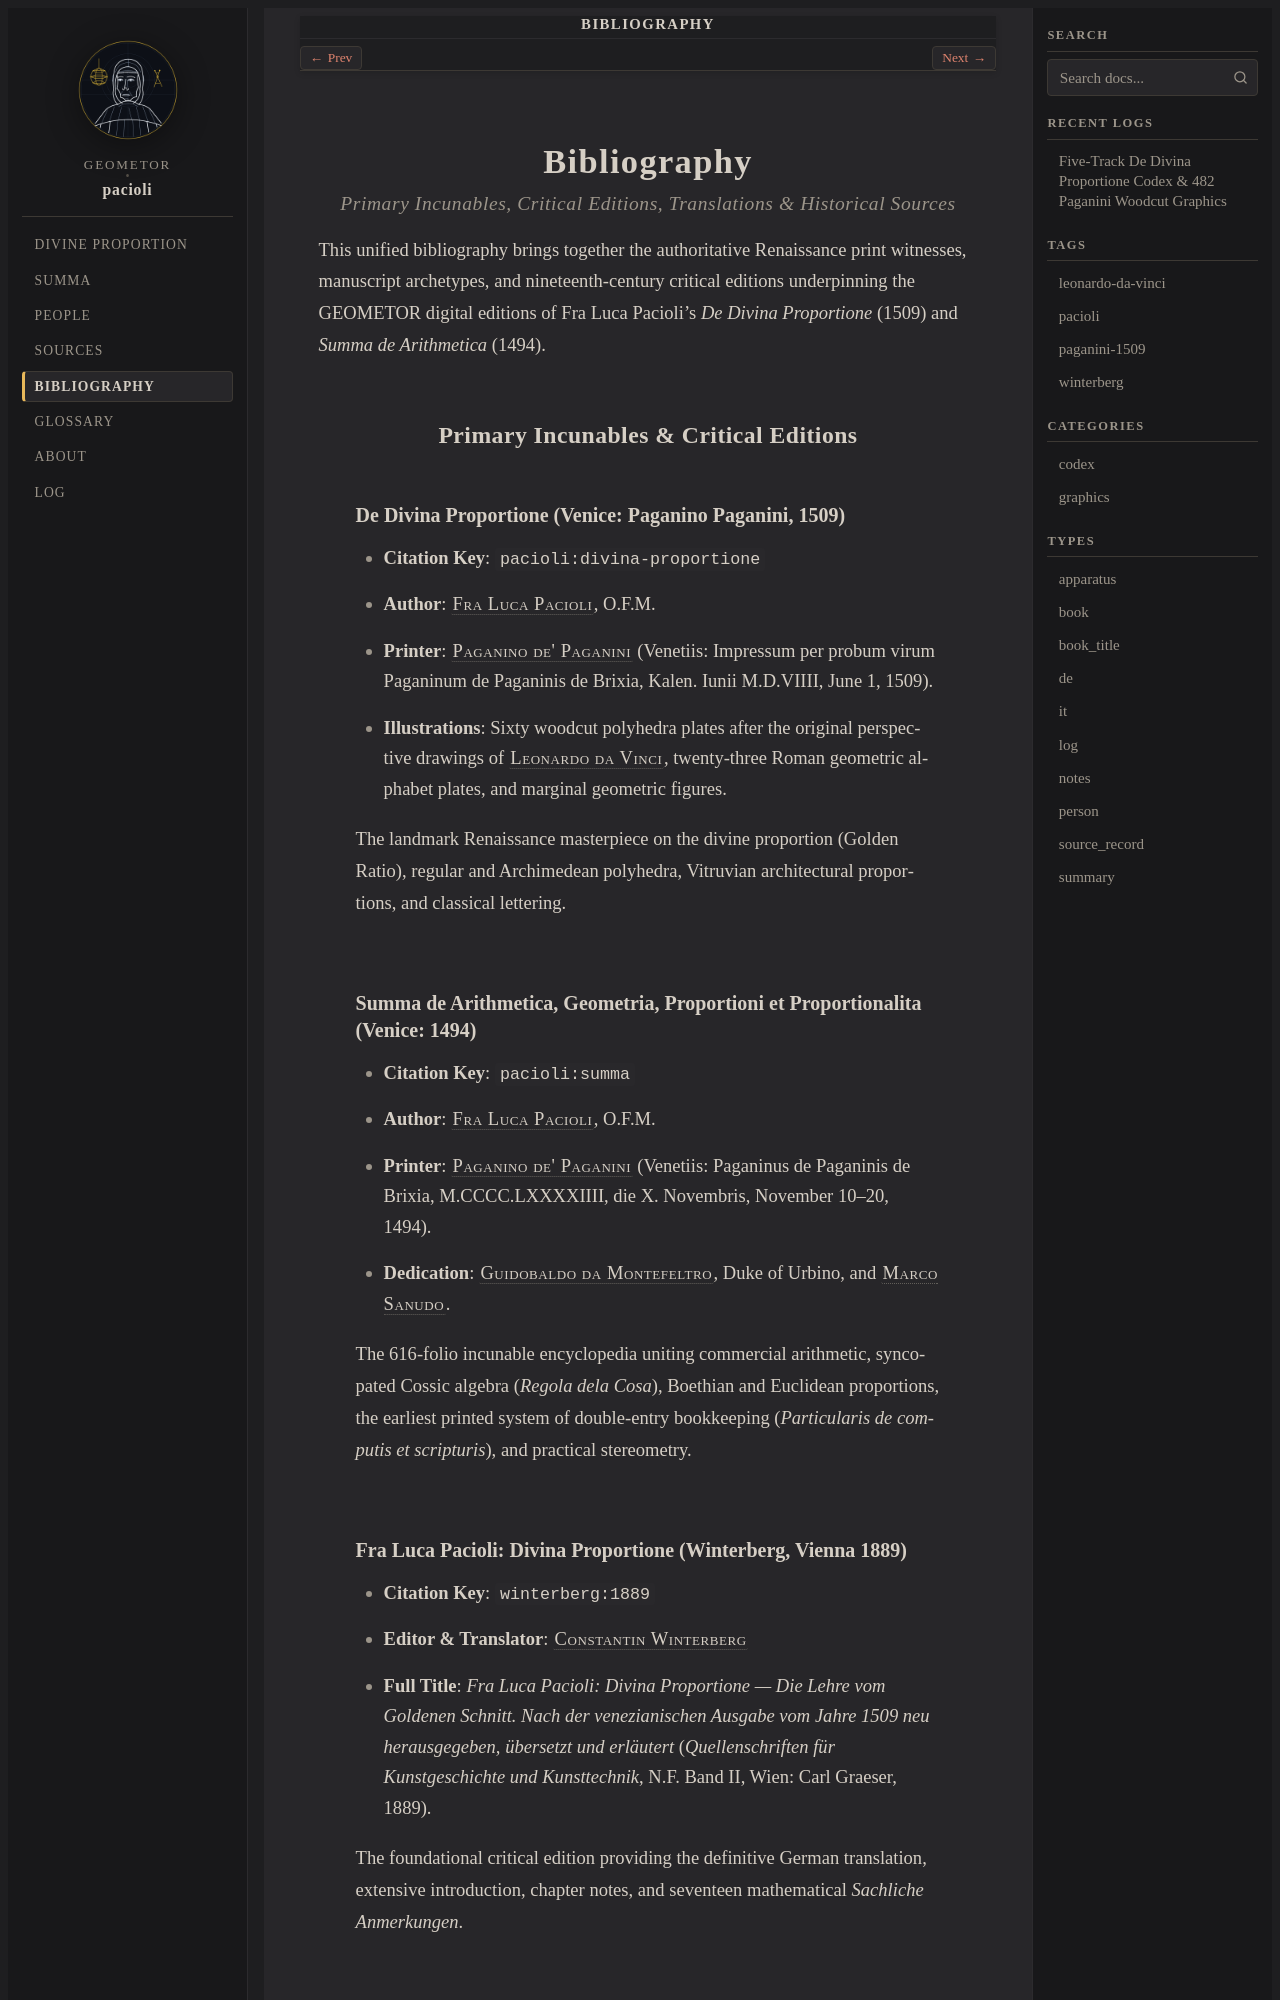

repository: geometor/pacioli · page: bibliography.html · generator: sphinx

:navigation: header
:order: 12
:nav_title: Bibliography

============
Bibliography
============

.. rubric:: Primary Incunables, Critical Editions, Translations & Historical Sources

This unified bibliography brings together the authoritative Renaissance print witnesses, manuscript archetypes, and nineteenth-century critical editions underpinning the GEOMETOR digital editions of Fra Luca Pacioli's *De Divina Proportione* (1509) and *Summa de Arithmetica* (1494).

Primary Incunables & Critical Editions
--------------------------------------

De Divina Proportione (Venice: Paganino Paganini, 1509)
~~~~~~~~~~~~~~~~~~~~~~~~~~~~~~~~~~~~~~~~~~~~~~~~~~~~~~~

* **Citation Key**: ``pacioli:divina-proportione``
* **Author**: :person:`Fra Luca Pacioli <pacioli>`, O.F.M.
* **Printer**: :person:`Paganino de' Paganini <paganino-de-paganini>` (Venetiis: Impressum per probum virum Paganinum de Paganinis de Brixia, Kalen. Iunii M.D.VIIII, June 1, 1509).
* **Illustrations**: Sixty woodcut polyhedra plates after the original perspective drawings of :person:`Leonardo da Vinci <leonardo>`, twenty-three Roman geometric alphabet plates, and marginal geometric figures.

The landmark Renaissance masterpiece on the divine proportion (Golden Ratio), regular and Archimedean polyhedra, Vitruvian architectural proportions, and classical lettering.

Summa de Arithmetica, Geometria, Proportioni et Proportionalita (Venice: 1494)
~~~~~~~~~~~~~~~~~~~~~~~~~~~~~~~~~~~~~~~~~~~~~~~~~~~~~~~~~~~~~~~~~~~~~~~~~~~~~~

* **Citation Key**: ``pacioli:summa``
* **Author**: :person:`Fra Luca Pacioli <pacioli>`, O.F.M.
* **Printer**: :person:`Paganino de' Paganini <paganino-de-paganini>` (Venetiis: Paganinus de Paganinis de Brixia, M.CCCC.LXXXXIIII, die X. Novembris, November 10–20, 1494).
* **Dedication**: :person:`Guidobaldo da Montefeltro <guidobaldo-da-montefeltro>`, Duke of Urbino, and :person:`Marco Sanudo <marco-sanudo>`.

The 616-folio incunable encyclopedia uniting commercial arithmetic, syncopated Cossic algebra (*Regola dela Cosa*), Boethian and Euclidean proportions, the earliest printed system of double-entry bookkeeping (*Particularis de computis et scripturis*), and practical stereometry.
